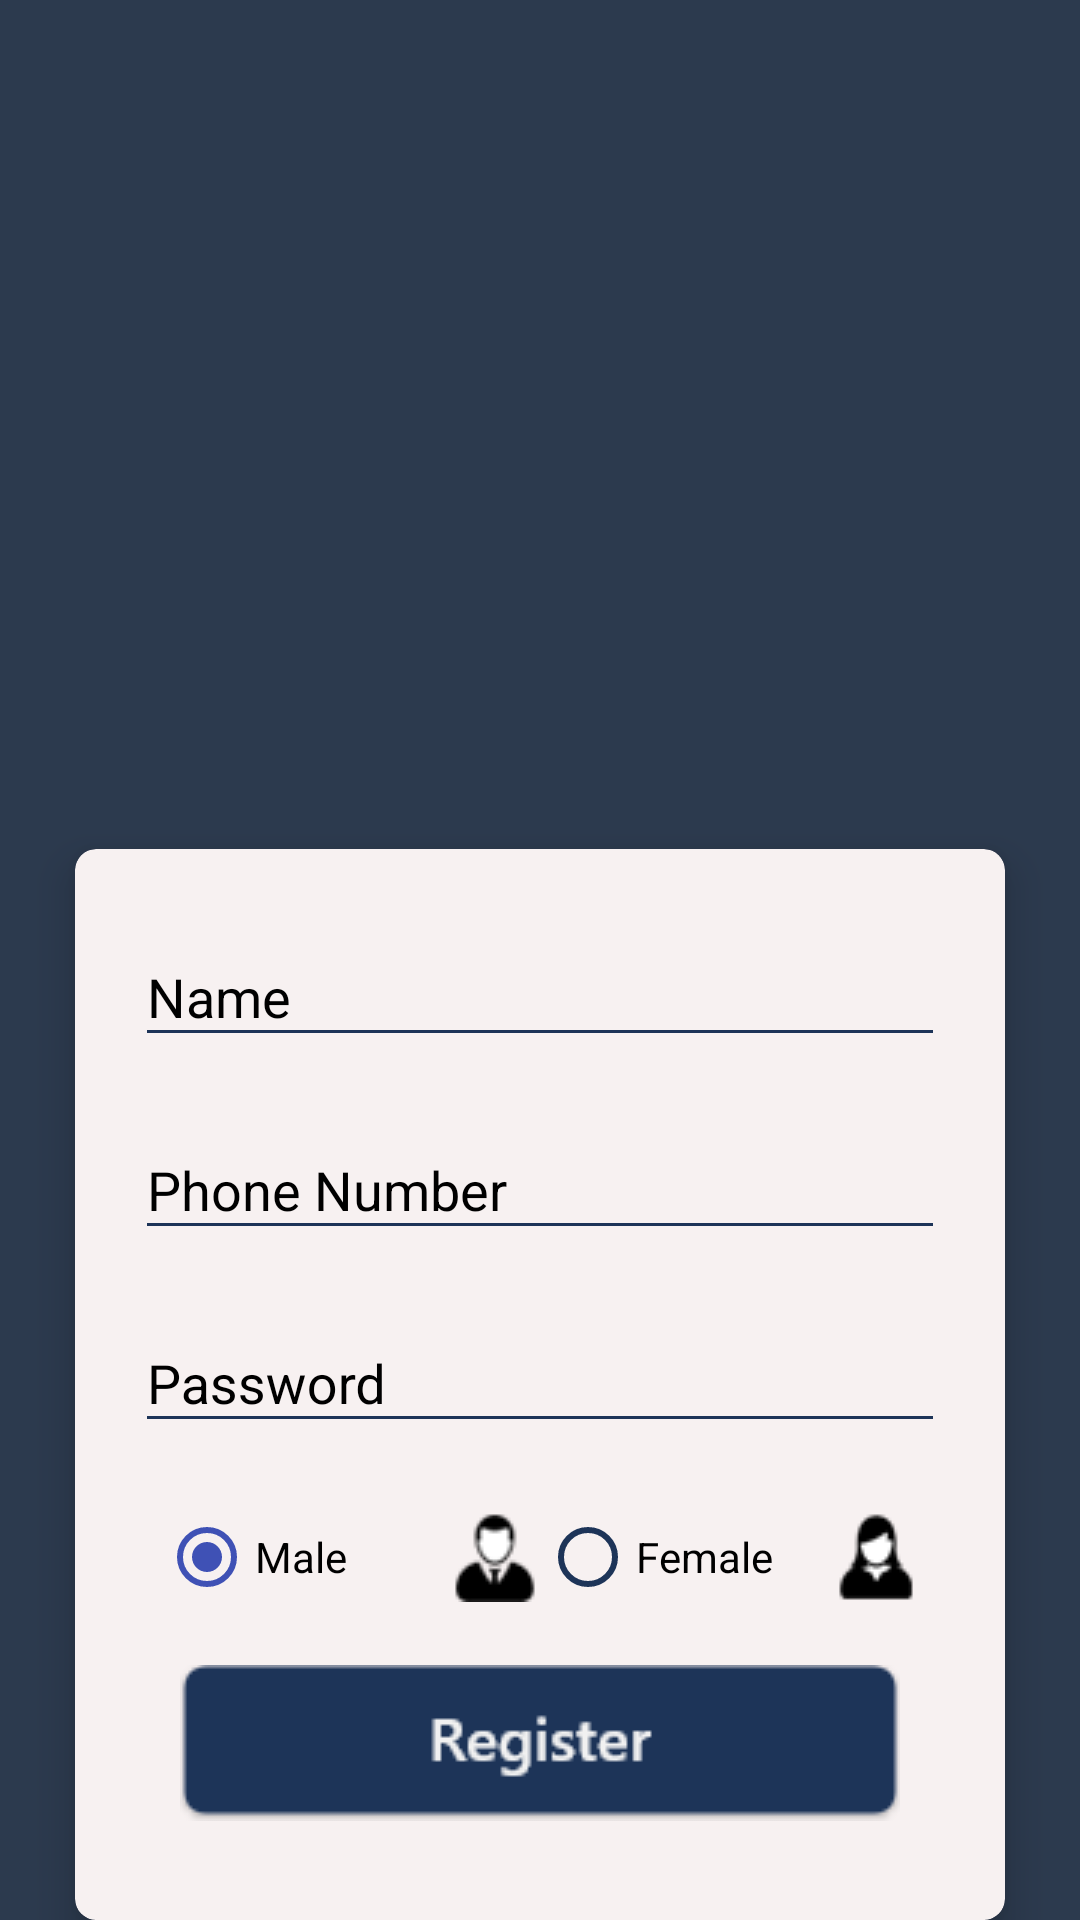

Write the Android layout XML for this screen, with the resource values it uses.
<!-- AndroidManifest.xml: application theme AppTheme -->
<!-- res/layout/activity_register.xml -->
<?xml version="1.0" encoding="utf-8"?>
<androidx.constraintlayout.widget.ConstraintLayout xmlns:android="http://schemas.android.com/apk/res/android"
    xmlns:app="http://schemas.android.com/apk/res-auto"
    xmlns:tools="http://schemas.android.com/tools"
    android:layout_width="match_parent"
    android:layout_height="match_parent"
    android:background="@drawable/bg"
    tools:context="com.jobnet.tanintharyi.LoginActivity">

    <RelativeLayout
        android:layout_width="match_parent"
        android:layout_height="match_parent"
        android:orientation="vertical"
        tools:ignore="UselessLeaf">


        <ImageView
            android:id="@+id/icon_img"
            android:layout_marginTop="80dp"
            android:layout_marginBottom="10dp"
            android:layout_gravity="center"
            android:layout_width="180dp"
            android:layout_height="180dp"
            android:src="@drawable/mm"
            android:layout_centerHorizontal="true"/>


        <androidx.cardview.widget.CardView
            android:layout_below="@+id/icon_img"
            android:layout_marginStart="25dp"
            android:layout_marginEnd="25dp"
            xmlns:card_view="http://schemas.android.com/apk/res-auto"
            android:layout_marginTop="13dp"
            android:layout_width="match_parent"
            android:layout_height="wrap_content"
            android:layout_gravity="center"
            card_view:cardBackgroundColor="#F7F1F1"
            card_view:cardElevation="8dp"
            card_view:cardCornerRadius="7dp"
            card_view:cardMaxElevation="8dp"
            android:padding="50dp"
            android:id="@+id/card">

            <LinearLayout
                android:layout_marginTop="17dp"
                android:layout_marginStart="20dp"
                android:layout_marginEnd="20dp"
                android:layout_width="match_parent"
                android:layout_height="match_parent"
                android:orientation="vertical">

                <com.google.android.material.textfield.TextInputLayout
                    android:layout_width="match_parent"
                    android:layout_height="wrap_content"
                    android:layout_marginBottom="12dp"
                    android:textColorHint="#000000"
                    android:hint="Name">

                    <com.google.android.material.textfield.TextInputEditText
                        android:layout_width="match_parent"
                        android:id="@+id/name"
                        android:textColor="#000000"
                        android:layout_height="wrap_content" />
                </com.google.android.material.textfield.TextInputLayout>


                <com.google.android.material.textfield.TextInputLayout
                    android:layout_width="match_parent"
                    android:layout_height="wrap_content"
                    android:layout_marginBottom="12dp"
                    android:textColorHint="#000000"
                    android:hint="Phone Number">

                    <com.google.android.material.textfield.TextInputEditText
                        android:layout_width="match_parent"
                        android:textColor="#000000"
                        android:id="@+id/phone"
                        android:inputType="number"
                        android:layout_height="wrap_content" />
                </com.google.android.material.textfield.TextInputLayout>


                <com.google.android.material.textfield.TextInputLayout
                    android:layout_width="match_parent"
                    android:layout_height="wrap_content"
                    android:layout_marginBottom="12dp"
                    android:textColorHint="#000000"
                    android:hint="Password">

                    <com.google.android.material.textfield.TextInputEditText
                        android:layout_width="match_parent"
                        android:textColor="#000000"
                        android:id="@+id/password"
                        android:inputType="textPassword"
                        android:layout_height="wrap_content" />
                </com.google.android.material.textfield.TextInputLayout>

                <RadioGroup
                    android:id="@+id/radioGroup"
                    android:layout_width="fill_parent"
                    android:layout_height="wrap_content"
                    android:orientation="horizontal"
                    android:paddingTop="10dp"
                    android:paddingLeft="8dp"
                    android:paddingRight="8dp"
                    >
                    <RadioButton
                        android:id="@+id/radioM"
                        android:layout_width="0dp"
                        android:layout_height="wrap_content"
                        android:layout_gravity="left"
                        android:checked="true"
                        android:drawableRight="@drawable/male"
                        android:layout_weight="1"
                        android:textSize="14dp"
                        android:text="Male"
                        />
                    <RadioButton
                        android:id="@+id/radioF"
                        android:layout_width="0dp"
                        android:layout_height="wrap_content"
                        android:layout_gravity="right"
                        android:checked="false"
                        android:drawableRight="@drawable/female"
                        android:layout_weight="1"
                        android:textSize="14dp"
                        android:text="Female"
                        />
                </RadioGroup>



                <Button
                    android:id="@+id/register"
                    android:layout_marginTop="20dp"
                    android:layout_width="wrap_content"
                    android:layout_height="wrap_content"
                    android:layout_gravity="center"
                    android:background="@drawable/register"
                    android:layout_marginBottom="20dp"/>

                <TextView
                    android:id="@+id/login"
                    android:layout_marginBottom="20dp"
                    android:textSize="17dp"
                    android:textStyle="bold"
                    android:textColor="@color/colorPrimaryDark"
                    android:layout_width="wrap_content"
                    android:layout_height="wrap_content"
                    android:layout_gravity="center"
                    android:text="Already a member? Login Here"/>


            </LinearLayout>
        </androidx.cardview.widget.CardView>

        <ProgressBar
            android:layout_marginTop="5dp"
            android:visibility="invisible"
            android:id="@+id/progress"
            android:layout_width="wrap_content"
            android:layout_height="wrap_content"
            android:minHeight="50dp"
            android:minWidth="50dp"
            android:indeterminate="true"
            android:indeterminateTintMode="src_atop"
            android:indeterminateTint="#F3141A"
            android:layout_centerVertical="true"
            android:layout_centerHorizontal="true"
            tools:ignore="UnusedAttribute" />

        <de.hdodenhof.circleimageview.CircleImageView
            android:id="@+id/profile"
            android:visibility="invisible"
            android:layout_marginTop="180dp"
            android:layout_marginBottom="10dp"
            android:layout_gravity="center"
            android:layout_width="200dp"
            android:layout_height="200dp"
            android:src="@drawable/profile"
            app:civ_border_width="2dp"
            android:layout_centerHorizontal="true"
            app:civ_border_color="#48648A"/>

        <Button
            android:id="@+id/ok"
            android:visibility="invisible"
            android:layout_below="@+id/profile"
            android:layout_marginTop="120dp"
            android:layout_width="wrap_content"
            android:layout_height="wrap_content"
            android:layout_gravity="center"
            android:background="@drawable/register"
            android:layout_marginBottom="20dp"
            android:layout_centerVertical="true"
            android:layout_centerHorizontal="true"/>

    </RelativeLayout>

</androidx.constraintlayout.widget.ConstraintLayout>
<!-- resources referenced by this layout -->
<resources>
  <color name="colorPrimaryDark">#1B2C47</color>
  <!-- drawable bg: png bitmap (drawable, 2348 bytes) -->
  <!-- drawable female: png bitmap (drawable, 1276 bytes) -->
  <!-- drawable male: png bitmap (drawable, 1537 bytes) -->
  <!-- drawable register: png bitmap (drawable, 2419 bytes) -->
  <style name="AppTheme" parent="Theme.AppCompat.Light.NoActionBar">
          
          <item name="colorPrimary">@color/colorPrimary</item>
          <item name="colorPrimaryDark">@color/colorPrimaryDark</item>
          <item name="colorAccent">@color/colorAccent</item>
          <item name="colorControlNormal">@color/colorPrimary</item>
          <item name="colorControlActivated">#3F51B5</item>
          <item name="windowActionBar">false</item>
          <item name="windowNoTitle">true</item>
          <item name="android:actionMenuTextColor">#ffffff</item>
          <item name="alertDialogTheme">@style/AppCompatAlertDialogStyle</item>
      </style>
  <color name="colorPrimary">#1D3458</color>
  <color name="colorAccent">#D81B60</color>
  <style name="AppCompatAlertDialogStyle" parent="Theme.AppCompat.Light.Dialog.Alert">
          <item name="colorAccent">#FF7700</item>
          <item name="android:textColorPrimary">#FFFFFF</item>
          <item name="android:background">@color/colorPrimary</item>
      </style>
</resources>
